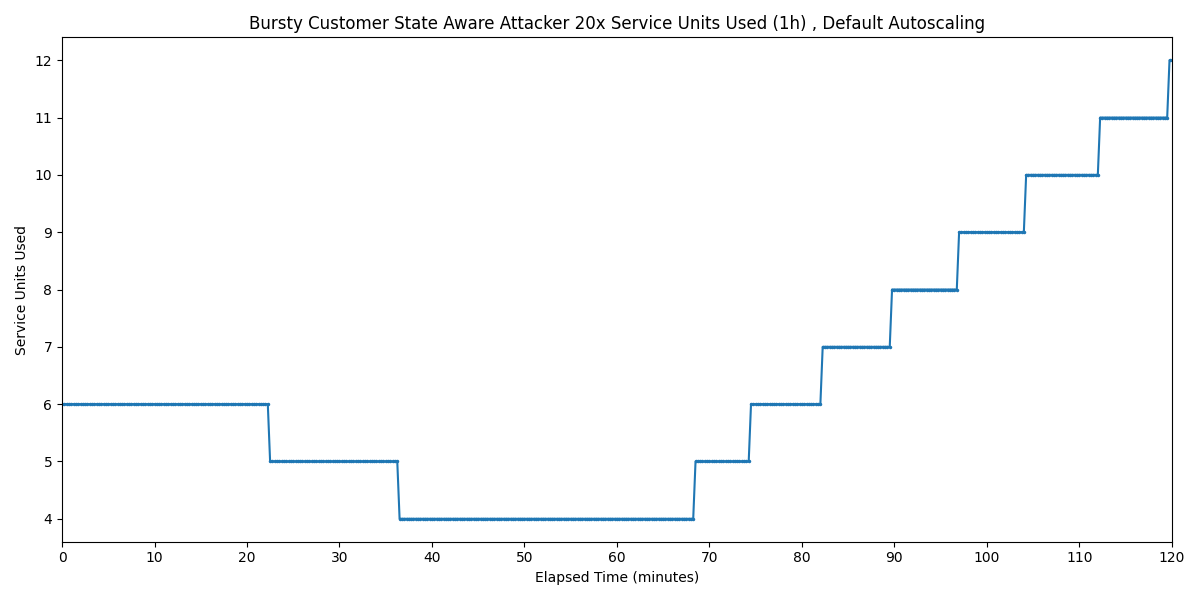

The file beside this chart, header and first rows:
Timestamp, Service Units Used
2025-03-28 14:57:00.509, 6
2025-03-28 14:57:15.509, 6
2025-03-28 14:57:30.509, 6
2025-03-28 14:57:45.509, 6
2025-03-28 14:58:00.509, 6
2025-03-28 14:58:15.509, 6
2025-03-28 14:58:30.509, 6
2025-03-28 14:58:45.509, 6
2025-03-28 14:59:00.509, 6
2025-03-28 14:59:15.509, 6
2025-03-28 14:59:30.509, 6
2025-03-28 14:59:45.509, 6
2025-03-28 15:00:00.509, 6
2025-03-28 15:00:15.509, 6
2025-03-28 15:00:30.509, 6
2025-03-28 15:00:45.509, 6
2025-03-28 15:01:00.509, 6
2025-03-28 15:01:15.509, 6
2025-03-28 15:01:30.509, 6
2025-03-28 15:01:45.509, 6
2025-03-28 15:02:00.509, 6
2025-03-28 15:02:15.509, 6
2025-03-28 15:02:30.509, 6
2025-03-28 15:02:45.509, 6
2025-03-28 15:03:00.509, 6
2025-03-28 15:03:15.509, 6
2025-03-28 15:03:30.509, 6
2025-03-28 15:03:45.509, 6
2025-03-28 15:04:00.509, 6
2025-03-28 15:04:15.509, 6
2025-03-28 15:04:30.509, 6
2025-03-28 15:04:45.509, 6
2025-03-28 15:05:00.509, 6
2025-03-28 15:05:15.509, 6
2025-03-28 15:05:30.509, 6
2025-03-28 15:05:45.509, 6
2025-03-28 15:06:00.509, 6
2025-03-28 15:06:15.509, 6
2025-03-28 15:06:30.509, 6
2025-03-28 15:06:45.509, 6
2025-03-28 15:07:00.509, 6
2025-03-28 15:07:15.509, 6
2025-03-28 15:07:30.509, 6
2025-03-28 15:07:45.509, 6
2025-03-28 15:08:00.509, 6
2025-03-28 15:08:15.509, 6
2025-03-28 15:08:30.509, 6
2025-03-28 15:08:45.509, 6
2025-03-28 15:09:00.509, 6
2025-03-28 15:09:15.509, 6
2025-03-28 15:09:30.509, 6
2025-03-28 15:09:45.509, 6
2025-03-28 15:10:00.509, 6
2025-03-28 15:10:15.509, 6
2025-03-28 15:10:30.509, 6
2025-03-28 15:10:45.509, 6
2025-03-28 15:11:00.509, 6
2025-03-28 15:11:15.509, 6
2025-03-28 15:11:30.509, 6
2025-03-28 15:11:45.509, 6
... 421 more rows
